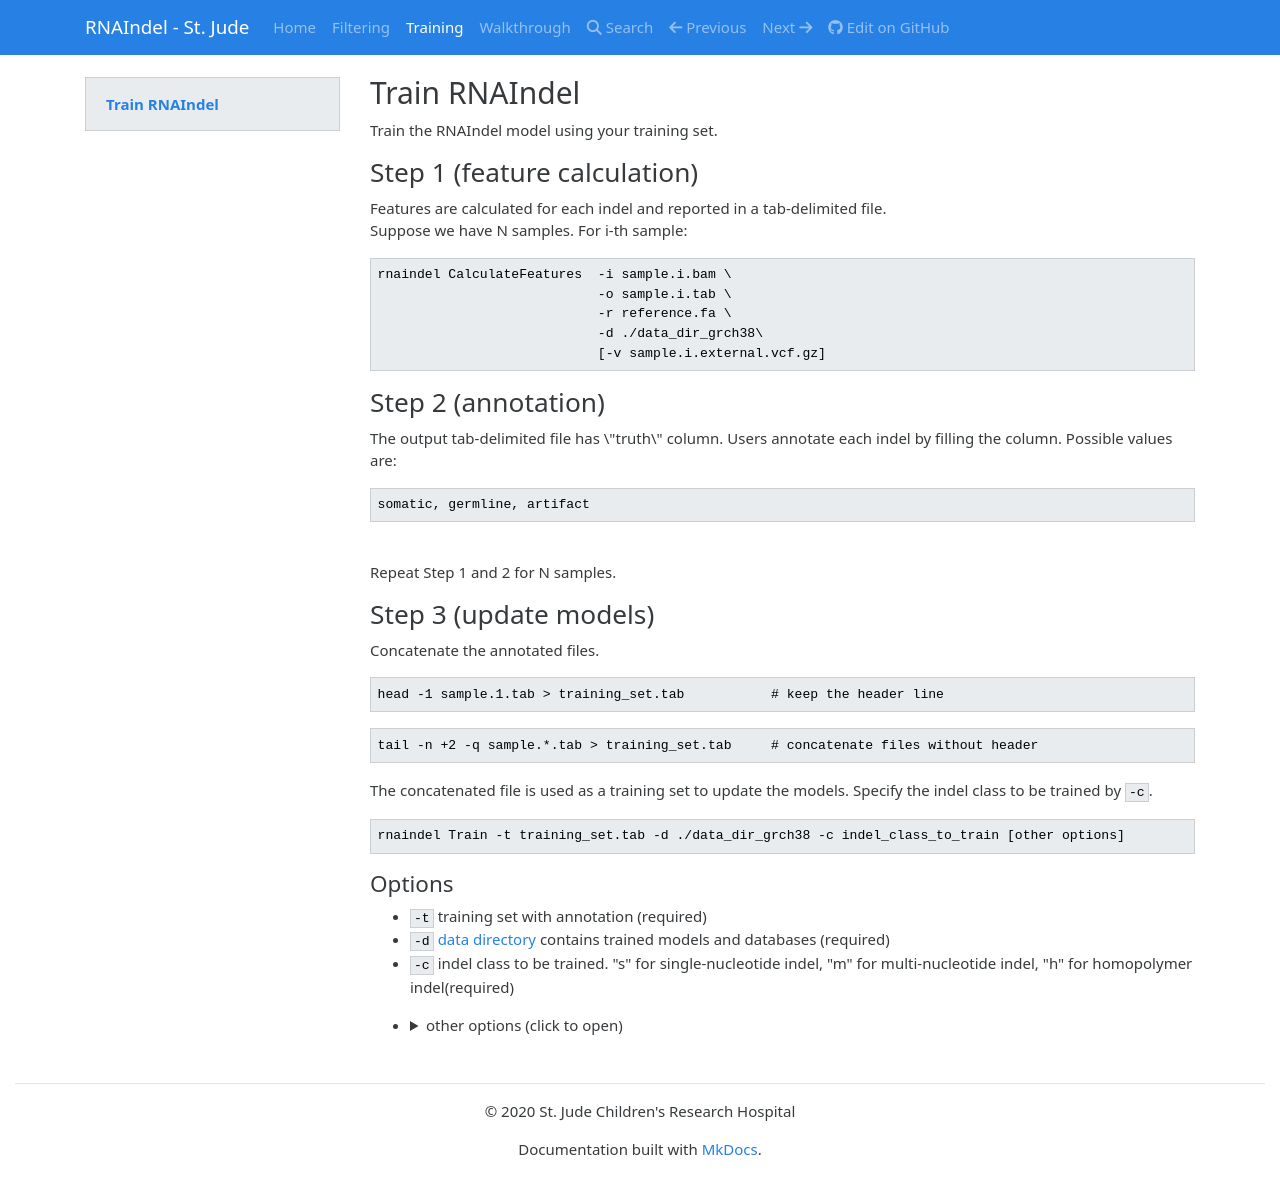

repository: stjude/RNAIndel · page: training/index.html · generator: mkdocs

## Train RNAIndel
Train the RNAIndel model using your training set.

### Step 1 (feature calculation)
Features are calculated for each indel and reported in a tab-delimited file.<br>
Suppose we have N samples. For i-th sample:
```
rnaindel CalculateFeatures  -i sample.i.bam \
                            -o sample.i.tab \
                            -r reference.fa \
                            -d ./data_dir_grch38\
                            [-v sample.i.external.vcf.gz]
```

### Step 2 (annotation)
The output tab-delimited file has \"truth\" column. Users annotate each indel by filling the column.
Possible values are:
```
somatic, germline, artifact 
```
<br>
Repeat Step 1 and 2 for N samples.
<br>

### Step 3 (update models)
Concatenate the annotated files.
```
head -1 sample.1.tab > training_set.tab           # keep the header line
```
```
tail -n +2 -q sample.*.tab > training_set.tab     # concatenate files without header
```
The concatenated file is used as a training set to update the models.
Specify the indel class to be trained by ```-c```. 
```
rnaindel Train -t training_set.tab -d ./data_dir_grch38 -c indel_class_to_train [other options]
```
#### Options
* ```-t``` training set with annotation (required)
* ```-d``` [data directory](../index.md#set-up) contains trained models and databases (required)
* ```-c``` indel class to be trained. "s" for single-nucleotide indel, "m" for multi-nucleotide indel, "h" for homopolymer indel(required)
* <details>
    <summary>other options (click to open)</summary><p>
    
    * ```-k``` number of folds in k-fold cross-validation (default: 5)
    * ```-p``` number of processes (default: 1)
    * ```-l``` directory to ouput log files (default: current)
    * ```--ds-beta``` F beta to be optimized in down sampling step. Optimized for TPR if beta > 100. (default: 10)
    * ```--fs-beta``` F beta to be optimized in feature selection step. Optimized for TPR if beta > 100. (default: 10)
    * ```--pt-beta``` F beta to be optimized in parameter tuning step. Optimized for TPR if beta > 100. (default: 10)
    * ```--downsample-ratio``` train with a user-specified downsample ratio: integer between 1 and 20. (default: None)
    * ```--feature-names``` train with a user-specified subset of features (default: None)
    * ```--auto-param``` train with sklearn.RandomForestClassifer's max_features="auto" (default: False)

</p></details>
